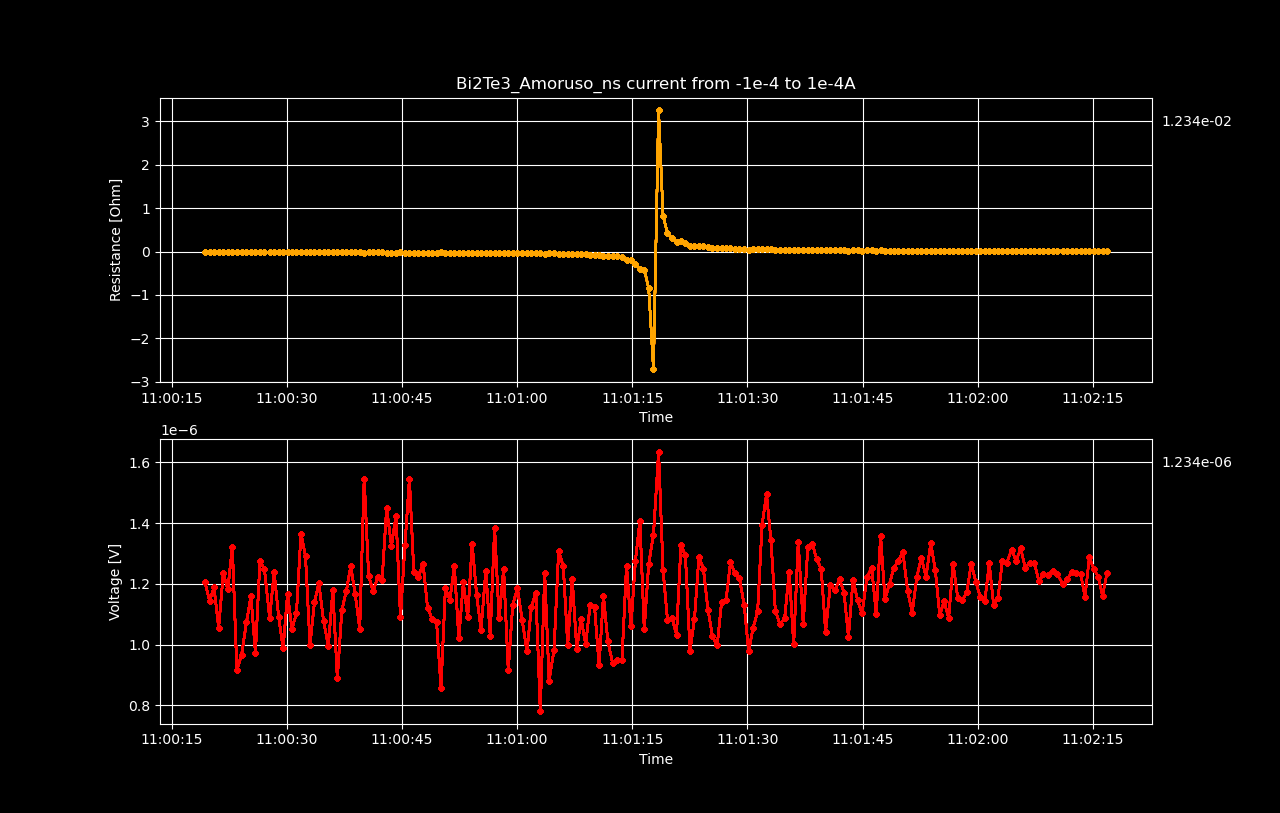

Source data for this figure (header and first rows):
Datetime, Voltage [V], Resistance [𝛀], Current Source [A], Electric Field [V/cm], Restivity [𝛀 cm], Current Density [A/cm2]
2022-05-19 11:00:19.372801, 1.20474185e-06, -0.01205, -0.0001, 1.5059273125e-05, -0.003577, -0.004211
2022-05-19 11:00:19.954939, 1.14251658e-06, -0.01154, -9.899497487437187e-05, 1.428145725e-05, -0.003426, -0.004168
2022-05-19 11:00:20.530525, 1.18840393e-06, -0.01213, -9.798994974874372e-05, 1.4855049125e-05, -0.0036, -0.004126
2022-05-19 11:00:21.138282, 1.05588529e-06, -0.01089, -9.698492462311559e-05, 1.3198566124999999e-05, -0.003232, -0.004084
2022-05-19 11:00:21.743274, 1.23398873e-06, -0.01286, -9.597989949748744e-05, 1.5424859125e-05, -0.003817, -0.004041
2022-05-19 11:00:22.333027, 1.18215115e-06, -0.01245, -9.49748743718593e-05, 1.4776889375e-05, -0.003695, -0.003999
2022-05-19 11:00:22.921492, 1.32162853e-06, -0.01406, -9.396984924623117e-05, 1.6520356625e-05, -0.004175, -0.003957
2022-05-19 11:00:23.509318, 9.15601477e-07, -0.009849, -9.296482412060302e-05, 1.14450184625e-05, -0.002924, -0.003914
2022-05-19 11:00:24.132936, 9.67035669e-07, -0.01052, -9.195979899497488e-05, 1.2087945862499999e-05, -0.003122, -0.003872
2022-05-19 11:00:24.758575, 1.07313129e-06, -0.0118, -9.095477386934673e-05, 1.3414141125e-05, -0.003503, -0.00383
2022-05-19 11:00:25.343092, 1.15966176e-06, -0.01289, -8.99497487437186e-05, 1.4495772000000001e-05, -0.003827, -0.003787
2022-05-19 11:00:25.929340, 9.72582493e-07, -0.01093, -8.894472361809045e-05, 1.2157281162499999e-05, -0.003246, -0.003745
2022-05-19 11:00:26.510115, 1.27392634e-06, -0.01449, -8.793969849246232e-05, 1.592407925e-05, -0.004301, -0.003703
2022-05-19 11:00:27.101387, 1.24810829e-06, -0.01436, -8.693467336683418e-05, 1.5601353625e-05, -0.004262, -0.00366
2022-05-19 11:00:27.778386, 1.08785549e-06, -0.01266, -8.592964824120603e-05, 1.3598193625000001e-05, -0.003758, -0.003618
2022-05-19 11:00:28.367972, 1.23842656e-06, -0.01458, -8.49246231155779e-05, 1.5480332e-05, -0.004329, -0.003576
2022-05-19 11:00:28.954656, 1.09138529e-06, -0.01301, -8.391959798994975e-05, 1.3642316125e-05, -0.003861, -0.003533
2022-05-19 11:00:29.533396, 9.87205848e-07, -0.01191, -8.291457286432161e-05, 1.23400731e-05, -0.003535, -0.003491
2022-05-19 11:00:30.106309, 1.16480507e-06, -0.01422, -8.190954773869348e-05, 1.4560063375e-05, -0.004222, -0.003449
2022-05-19 11:00:30.693390, 1.0511456e-06, -0.01299, -8.090452261306533e-05, 1.313932e-05, -0.003857, -0.003407
2022-05-19 11:00:31.272603, 1.10378966e-06, -0.01381, -7.989949748743719e-05, 1.3797370750000001e-05, -0.004101, -0.003364
2022-05-19 11:00:31.859254, 1.36529714e-06, -0.01731, -7.889447236180904e-05, 1.706621425e-05, -0.005138, -0.003322
2022-05-19 11:00:32.450073, 1.2899612e-06, -0.01656, -7.788944723618091e-05, 1.6124515e-05, -0.004917, -0.00328
2022-05-19 11:00:33.034696, 9.99105991e-07, -0.01299, -7.688442211055277e-05, 1.24888248875e-05, -0.003858, -0.003237
2022-05-19 11:00:33.613946, 1.13888592e-06, -0.01501, -7.587939698492463e-05, 1.4236074e-05, -0.004456, -0.003195
2022-05-19 11:00:34.193345, 1.20252311e-06, -0.01606, -7.487437185929649e-05, 1.5031538874999999e-05, -0.004768, -0.003153
2022-05-19 11:00:34.802415, 1.07605567e-06, -0.01457, -7.386934673366834e-05, 1.3450695875000001e-05, -0.004325, -0.00311
2022-05-19 11:00:35.424087, 9.95878862e-07, -0.01367, -7.28643216080402e-05, 1.2448485775e-05, -0.004058, -0.003068
2022-05-19 11:00:36.006853, 1.17882318e-06, -0.0164, -7.185929648241207e-05, 1.4735289750000001e-05, -0.00487, -0.003026
2022-05-19 11:00:36.595750, 8.88774748e-07, -0.01254, -7.085427135678392e-05, 1.110968435e-05, -0.003724, -0.002983
2022-05-19 11:00:37.183912, 1.11347151e-06, -0.01594, -6.984924623115579e-05, 1.3918393875e-05, -0.004733, -0.002941
2022-05-19 11:00:37.764230, 1.17579764e-06, -0.01708, -6.884422110552764e-05, 1.4697470499999999e-05, -0.00507, -0.002899
2022-05-19 11:00:38.340361, 1.25799147e-06, -0.01854, -6.78391959798995e-05, 1.5724893375e-05, -0.005505, -0.002856
2022-05-19 11:00:38.914586, 1.16783073e-06, -0.01747, -6.683417085427137e-05, 1.4597884124999999e-05, -0.005187, -0.002814
2022-05-19 11:00:39.511074, 1.05235592e-06, -0.01599, -6.582914572864322e-05, 1.3154449e-05, -0.004746, -0.002772
2022-05-19 11:00:40.093085, 1.54632586e-06, -0.02385, -6.482412060301508e-05, 1.932907325e-05, -0.007082, -0.002729
2022-05-19 11:00:40.676856, 1.22461004e-06, -0.01919, -6.381909547738694e-05, 1.5307625500000002e-05, -0.005697, -0.002687
2022-05-19 11:00:41.265721, 1.17549543e-06, -0.01871, -6.28140703517588e-05, 1.4693692875e-05, -0.005556, -0.002645
2022-05-19 11:00:41.849368, 1.22259301e-06, -0.01978, -6.180904522613067e-05, 1.5282412624999998e-05, -0.005872, -0.002602
2022-05-19 11:00:42.422352, 1.21079333e-06, -0.01991, -6.0804020100502516e-05, 1.5134916625000001e-05, -0.005912, -0.00256
2022-05-19 11:00:43.014866, 1.44860082e-06, -0.02422, -5.979899497487438e-05, 1.810751025e-05, -0.007192, -0.002518
2022-05-19 11:00:43.649098, 1.3240494e-06, -0.02252, -5.879396984924624e-05, 1.6550617499999998e-05, -0.006686, -0.002476
2022-05-19 11:00:44.233840, 1.42469905e-06, -0.02465, -5.77889447236181e-05, 1.7808738125e-05, -0.007319, -0.002433
2022-05-19 11:00:44.819634, 1.09138533e-06, -0.01922, -5.6783919597989955e-05, 1.3642316625e-05, -0.005706, -0.002391
2022-05-19 11:00:45.402877, 1.32707494e-06, -0.02379, -5.5778894472361813e-05, 1.6588436749999997e-05, -0.007063, -0.002349
2022-05-19 11:00:45.981391, 1.54612407e-06, -0.02823, -5.477386934673367e-05, 1.9326550875e-05, -0.00838, -0.002306
2022-05-19 11:00:46.556502, 1.2398382e-06, -0.02306, -5.3768844221105536e-05, 1.54979775e-05, -0.006846, -0.002264
2022-05-19 11:00:47.126755, 1.22390369e-06, -0.0232, -5.2763819095477394e-05, 1.5298796125000002e-05, -0.006886, -0.002222
2022-05-19 11:00:47.766545, 1.26464763e-06, -0.02443, -5.175879396984925e-05, 1.5808095375e-05, -0.007254, -0.002179
2022-05-19 11:00:48.352100, 1.12022852e-06, -0.02207, -5.075376884422111e-05, 1.40028565e-05, -0.006553, -0.002137
2022-05-19 11:00:48.937074, 1.08452715e-06, -0.0218, -4.974874371859297e-05, 1.3556589375e-05, -0.006472, -0.002095
2022-05-19 11:00:49.514972, 1.07524883e-06, -0.02206, -4.8743718592964833e-05, 1.3440610374999999e-05, -0.006549, -0.002052
2022-05-19 11:00:50.098027, 8.58015079e-07, -0.01797, -4.773869346733669e-05, 1.07251884875e-05, -0.005336, -0.00201
2022-05-19 11:00:50.669777, 1.18598361e-06, -0.02538, -4.673366834170855e-05, 1.4824795125e-05, -0.007534, -0.001968
2022-05-19 11:00:51.255870, 1.1474584e-06, -0.02509, -4.572864321608041e-05, 1.434323e-05, -0.007449, -0.001925
2022-05-19 11:00:51.835832, 1.25708379e-06, -0.02811, -4.4723618090452266e-05, 1.5713547375e-05, -0.008345, -0.001883
2022-05-19 11:00:52.417930, 1.02058742e-06, -0.02334, -4.3718592964824124e-05, 1.275734275e-05, -0.00693, -0.001841
2022-05-19 11:00:53.003310, 1.20433855e-06, -0.0282, -4.271356783919599e-05, 1.5054231874999999e-05, -0.008371, -0.001798
2022-05-19 11:00:53.574458, 1.09017484e-06, -0.02614, -4.1708542713567847e-05, 1.36271855e-05, -0.00776, -0.001756
2022-05-19 11:00:54.155158, 1.33191542e-06, -0.03272, -4.0703517587939705e-05, 1.6648942749999998e-05, -0.009714, -0.001714
... 140 more rows
